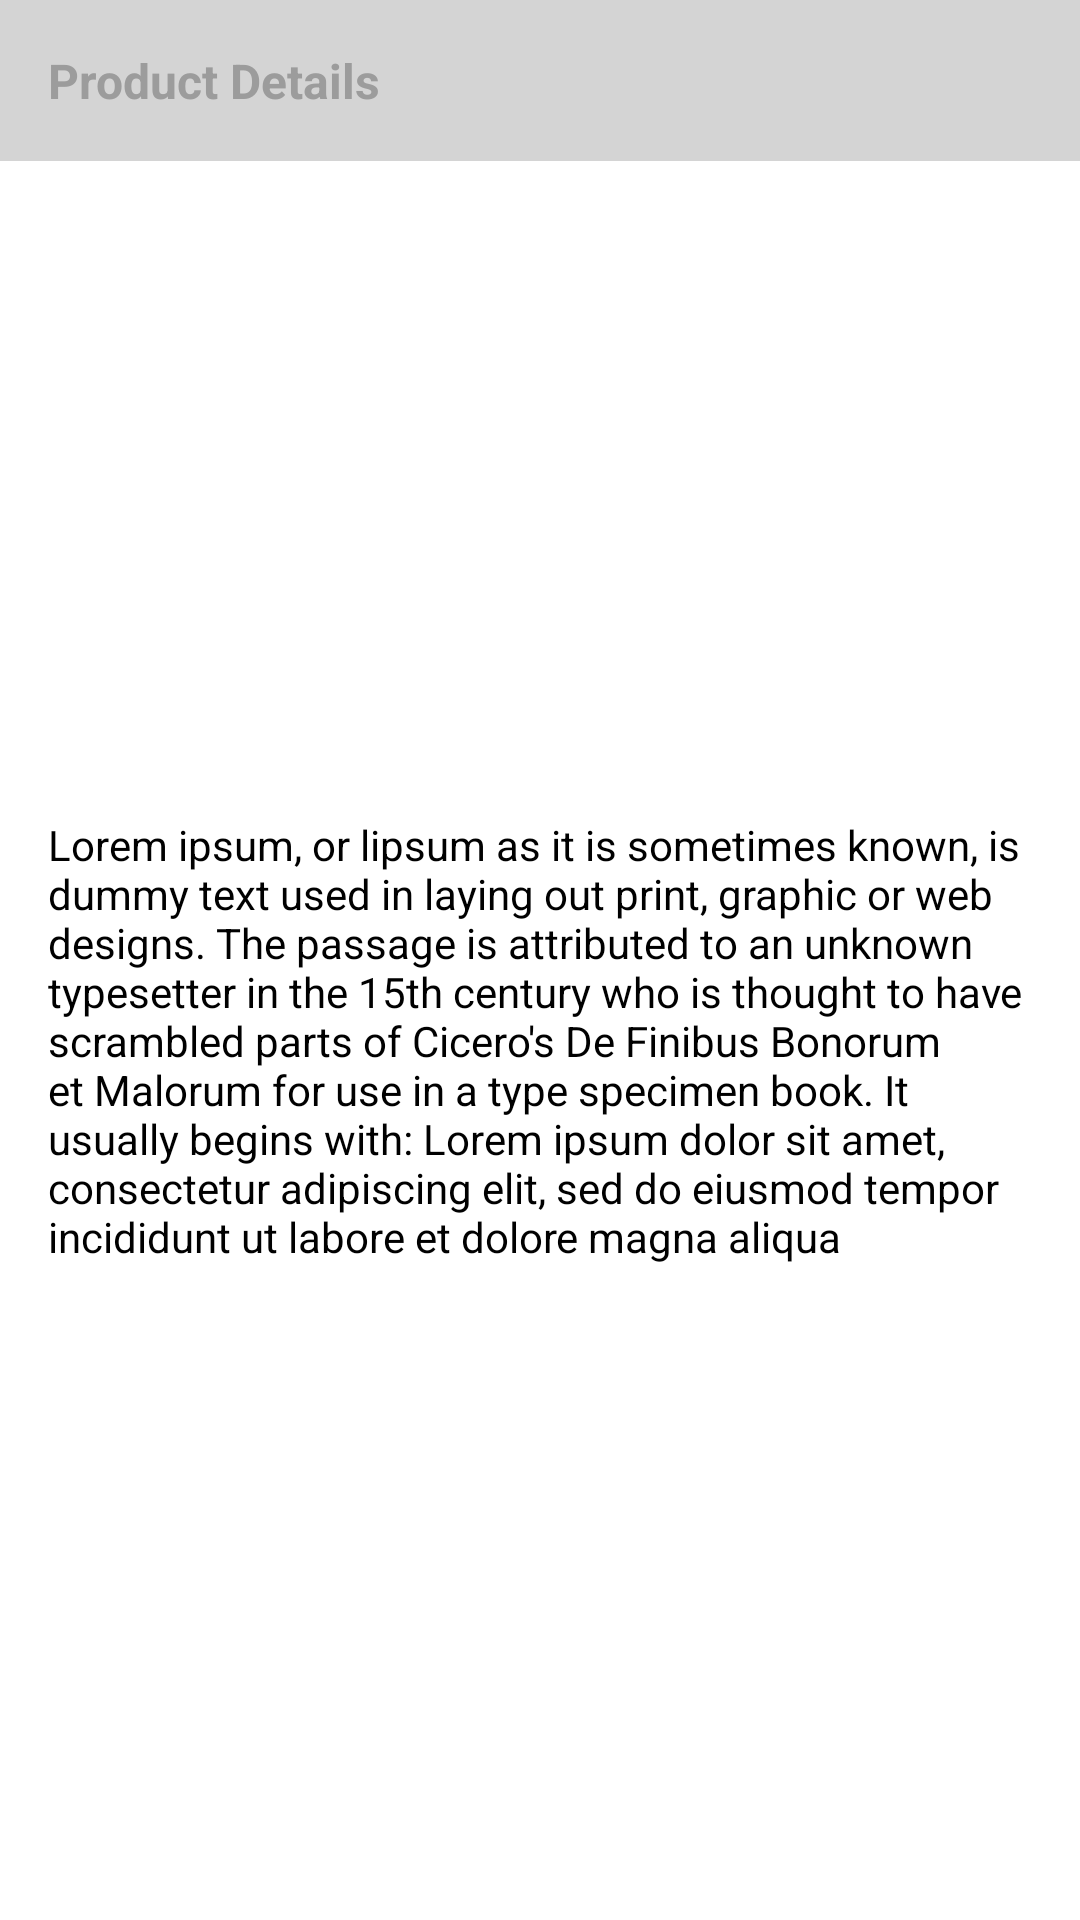

Layout XML and referenced resources for this Android screen:
<!-- AndroidManifest.xml: application theme Theme.MyMall -->
<!-- res/layout/product_details_only_layout.xml -->
<?xml version="1.0" encoding="utf-8"?>
<androidx.constraintlayout.widget.ConstraintLayout xmlns:android="http://schemas.android.com/apk/res/android"
    xmlns:app="http://schemas.android.com/apk/res-auto"
    xmlns:tools="http://schemas.android.com/tools"
    android:id="@+id/product_details_container"
    android:background="@color/accent"
    android:elevation="3dp"
    android:layout_marginTop="8dp"
    android:layout_marginBottom="8dp"
    android:layout_width="match_parent"
    android:layout_height="wrap_content">

    <TextView
        android:id="@+id/product_details_title"
        android:layout_width="0dp"
        android:layout_height="wrap_content"
        android:background="#d4d4d4"
        android:padding="16dp"
        android:text="Product Details"
        android:textColor="#9c9c9c"
        android:textSize="16sp"
        android:textStyle="bold"
        app:layout_constraintEnd_toEndOf="parent"
        app:layout_constraintStart_toStartOf="parent"
        app:layout_constraintTop_toTopOf="parent" />

    <TextView
        android:id="@+id/product_details_body"
        android:layout_width="0dp"
        android:layout_height="wrap_content"
        android:padding="16dp"
        android:text="Lorem ipsum, or lipsum as it is sometimes known, is dummy text used in laying out print, graphic or web designs. The passage is attributed to an unknown typesetter in the 15th century who is thought to have scrambled parts of Cicero's De Finibus Bonorum et Malorum for use in a type specimen book. It usually begins with: Lorem ipsum dolor sit amet, consectetur adipiscing elit, sed do eiusmod tempor incididunt ut labore et dolore magna aliqua"
        android:textColor="@color/black"
        app:layout_constraintBottom_toBottomOf="parent"
        app:layout_constraintEnd_toEndOf="parent"
        app:layout_constraintStart_toStartOf="parent"
        app:layout_constraintTop_toBottomOf="@+id/product_details_title" />

</androidx.constraintlayout.widget.ConstraintLayout>
<!-- resources referenced by this layout -->
<resources>
  <color name="accent">#FFFFFFFF</color>
  <color name="black">#000000</color>
  <style name="Theme.MyMall" parent="Theme.MaterialComponents.DayNight.NoActionBar">
          
          <item name="colorPrimary">@color/primary</item>
          <item name="colorPrimaryVariant">@color/primarydark</item>
          <item name="colorOnPrimary">@color/accent</item>
          
          <item name="colorSecondary">@color/teal_200</item>
          <item name="colorSecondaryVariant">@color/teal_700</item>
          <item name="colorOnSecondary">@color/black</item>
          
          <item name="android:statusBarColor" tools:targetApi="l">?attr/colorPrimaryVariant</item>
          
      </style>
  <color name="primary">#CD0000</color>
  <color name="primarydark">#CE0000</color>
  <color name="teal_200">#FF03DAC5</color>
  <color name="teal_700">#FF018786</color>
</resources>
